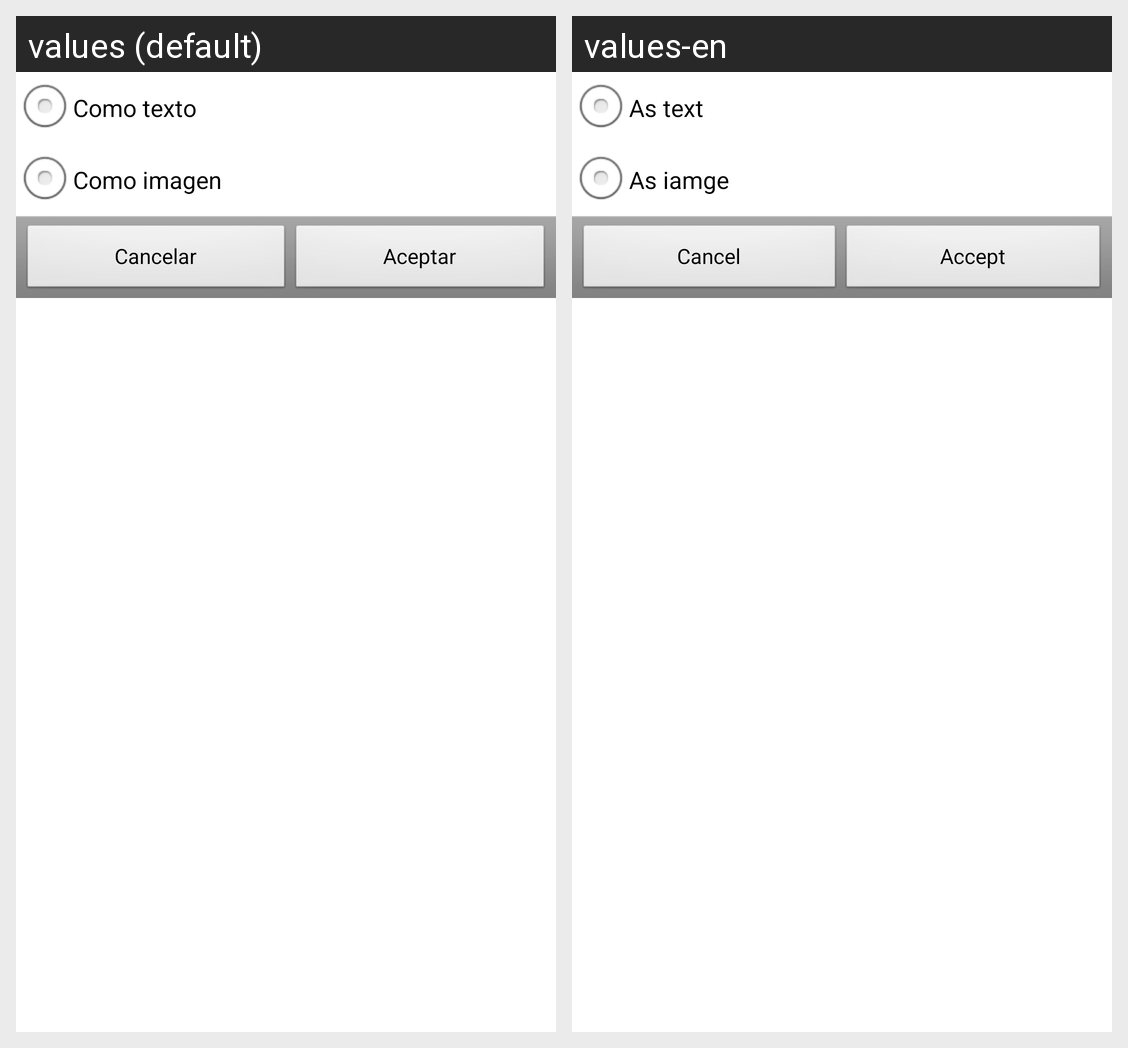

Here is an Android app screen in its default locale and in the app's own translations. Write out the translated-string differences for the strings that appear on this screen.
Android screen res/layout/share_all.xml rendered under 2 locales, left to right: values (default), values-en. Device: Nexus 5 (rendered at 1080×1920; each locale shown at half size, 540×960, under a caption strip naming it); theme AppTheme.
Strings drawn on this screen, with the default value and each locale's value (text and hints the layout hard-codes, and strings that could not be matched under every locale, appear in the picture but are not listed):

bu_at
  values: Como texto
  values-en: As text

bu_ai
  values: Como imagen
  values-en: As iamge

dialogCancelButton
  values: Cancelar
  values-en: Cancel

accept
  values: Aceptar
  values-en: Accept
